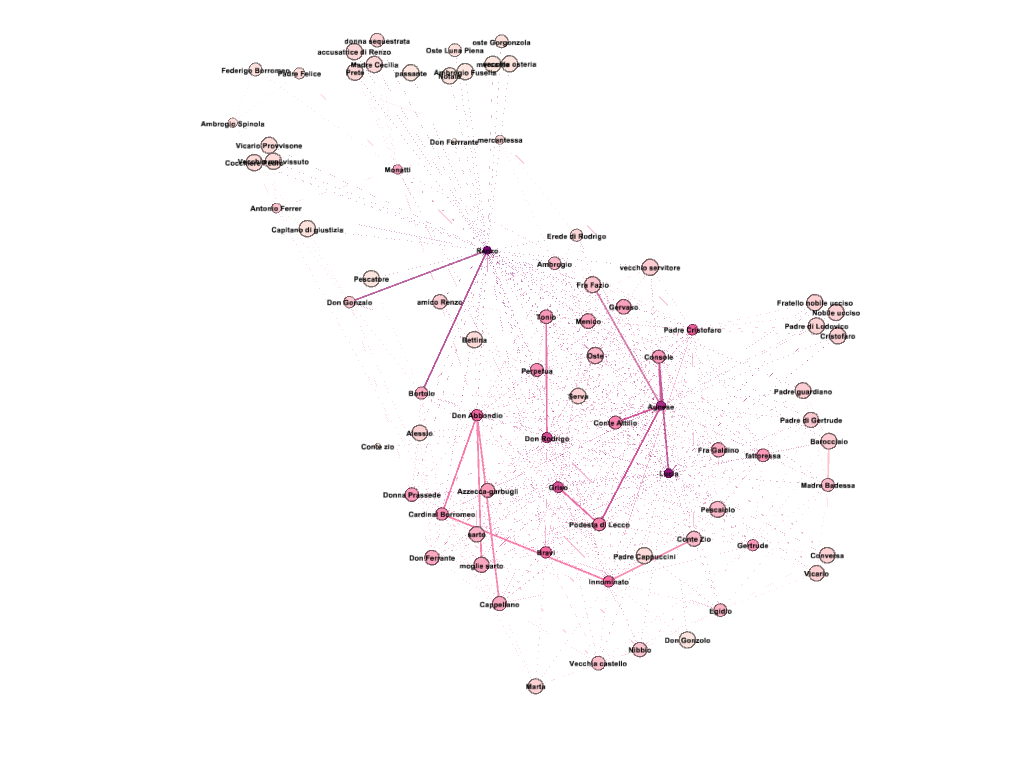

Values plotted in this chart, from the file beside it:
Label, Degree, clustering, triangles
Don Abbondio, 29, 0.5148, 209
Bravi, 28, 0.5238, 198
Perpetua, 20, 0.6737, 128
Renzo, 55, 0.1805, 268
Lucia, 49, 0.2798, 329
Agnese, 44, 0.315, 298
Bettina, 4, 1, 6
Don Rodrigo, 35, 0.4134, 246
Conte Attilio, 22, 0.6797, 157
Azzecca-garbugli, 17, 0.7794, 106
Serva, 6, 0.9333, 14
Fra Galdino, 15, 0.8, 84
Padre Cristofaro, 30, 0.4368, 190
Padre di Lodovico, 6, 1, 15
Cristofaro, 6, 1, 15
Nobile ucciso, 6, 1, 15
Fratello nobile ucciso, 6, 1, 15
Podesta di Lecco, 23, 0.668, 169
vecchio servitore, 7, 1, 21
Tonio, 18, 0.7255, 111
Gervaso, 16, 0.8417, 101
Griso, 34, 0.4563, 256
Menico, 16, 0.85, 102
Oste, 12, 1, 66
Ambrogio, 11, 0.6364, 35
Console, 18, 0.6797, 104
Fra Fazio, 9, 0.9722, 35
Barocciaio, 7, 0.9524, 20
Padre guardiano, 7, 0.9524, 20
fattoressa, 18, 0.6536, 100
Gertrude, 18, 0.5033, 77
Padre di Gertrude, 8, 0.8929, 25
Madre Badessa, 11, 0.6727, 37
Vicario, 6, 0.9333, 14
Egidio, 12, 0.6515, 43
Conversa, 6, 0.9333, 14
Antonio Ferrer, 9, 0.3611, 13
Don Gonzalo, 8, 0.5357, 15
Capitano di giustizia, 3, 1, 3
Vicario Provvisone, 4, 1, 6
Vecchio mal vissuto, 4, 1, 6
Cocchiere Pedro, 4, 1, 6
Ambrogio Fusella, 2, 1, 1
Oste Luna Piena, 3, 0.6667, 2
Notaio, 2, 1, 1
vecchia osteria, 2, 1, 1
oste Gorgonzola, 3, 0.6667, 2
mercante, 2, 1, 1
Bortolo, 14, 0.6154, 56
Pescatore, 2, 1, 1
Innominato, 27, 0.4843, 170
Conte Zio, 11, 0.8727, 48
Pescaiolo, 11, 0.9636, 53
Conte zio, 1, 0, 0
Padre Cappuccini, 4, 1, 6
Nibbio, 9, 0.8056, 29
Vecchia castello, 10, 0.7556, 34
Marta, 6, 0.8667, 13
Cardinal Borromeo, 20, 0.6316, 120
Cappellano, 15, 0.8, 84
... 19 more rows
